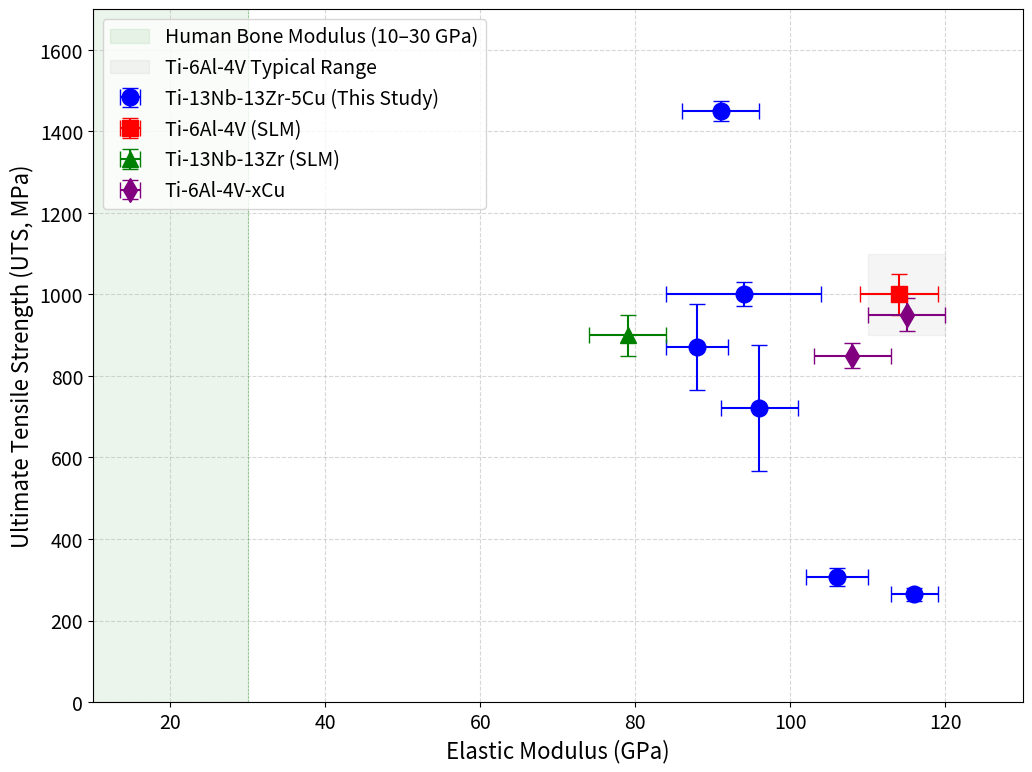

This figure's Python source:
import matplotlib.pyplot as plt
import numpy as np

# Data from your study (Ti-13Nb-13Zr-5Cu, Table 2)
regimes = ['C1', 'C5', 'L2', 'L3', 'L4', 'L5']
E_yours = [96, 116, 88, 94, 91, 106]  # Elastic Modulus (GPa)
E_err_yours = [5, 3, 4, 10, 5, 4]      # Error in E (GPa)
UTS_yours = [721, 264, 871, 1001, 1450, 307]  # UTS (MPa)
UTS_err_yours = [155, 15, 105, 30, 24, 22]    # Error in UTS (MPa)

# Literature data
lit_alloys = ['Ti-6Al-4V (SLM)', 'Ti-13Nb-13Zr (SLM)', 'Ti-5Cu (SLM)', 'Ti-6Al-4V-5Cu (Cast)']
E_lit = [114, 79, 108, 115]            # Elastic Modulus (GPa)
E_err_lit = [5, 5, 5, 5]               # Error in E (GPa)
UTS_lit = [1000, 900, 850, 950]        # UTS (MPa)
UTS_err_lit = [50, 50, 30, 40]         # Error in UTS (MPa)

# Initialize the figure with larger size
plt.figure(figsize=(12, 9))

# Plot your data (Ti-13Nb-13Zr-5Cu)
plt.errorbar(E_yours, UTS_yours, yerr=UTS_err_yours, xerr=E_err_yours, fmt='o', 
             color='blue', label='Ti-13Nb-13Zr-5Cu (This Study)', capsize=6, 
             markersize=12, markerfacecolor='blue', linewidth=1.5)

# Plot literature data
plt.errorbar(E_lit[0], UTS_lit[0], yerr=UTS_err_lit[0], xerr=E_err_lit[0], fmt='s', 
             color='red', label='Ti-6Al-4V (SLM)', capsize=6, markersize=12, 
             markerfacecolor='red', linewidth=1.5)
plt.errorbar(E_lit[1], UTS_lit[1], yerr=UTS_err_lit[1], xerr=E_err_lit[1], fmt='^', 
             color='green', label='Ti-13Nb-13Zr (SLM)', capsize=6, markersize=12, 
             markerfacecolor='green', linewidth=1.5)
plt.errorbar(E_lit[2:], UTS_lit[2:], yerr=UTS_err_lit[2:], xerr=E_err_lit[2:], fmt='d', 
             color='purple', label='Ti-6Al-4V-xCu', capsize=6, markersize=12, 
             markerfacecolor='purple', linewidth=1.5)

# Add shaded regions
# Human bone modulus (10-30 GPa) - lower alpha, extend Y-range
plt.fill_betweenx([0, 1700], 10, 30, color='green', alpha=0.08, 
                  label='Human Bone Modulus (10–30 GPa)')
# Ti-6Al-4V typical range (110-120 GPa, 900-1100 MPa) - lower alpha
plt.fill_between([110, 120], 900, 1100, color='gray', alpha=0.08, 
                 label='Ti-6Al-4V Typical Range')

# Customize plot with larger fonts and improved aesthetics
plt.xlabel('Elastic Modulus (GPa)', fontsize=16)
plt.ylabel('Ultimate Tensile Strength (UTS, MPa)', fontsize=16)
plt.xlim(10, 130)
plt.ylim(0, 1700)  # Extended Y-axis for better visibility
plt.grid(True, linestyle='--', alpha=0.5)  # Reduced grid opacity
plt.legend(loc='upper left', fontsize=14, framealpha=0.8)  # Larger legend, semi-transparent background

# Add tick labels with larger font
plt.xticks(fontsize=14)
plt.yticks(fontsize=14)

# Add dashed lines for human bone modulus boundaries (optional for emphasis)
plt.axvline(x=10, color='green', linestyle='--', alpha=0.5, linewidth=0.5)
plt.axvline(x=30, color='green', linestyle='--', alpha=0.5, linewidth=0.5)

# Save the figure with high resolution
plt.savefig('UTS_vs_E_Comparison_Enhanced.png', dpi=600, bbox_inches='tight')
plt.show()